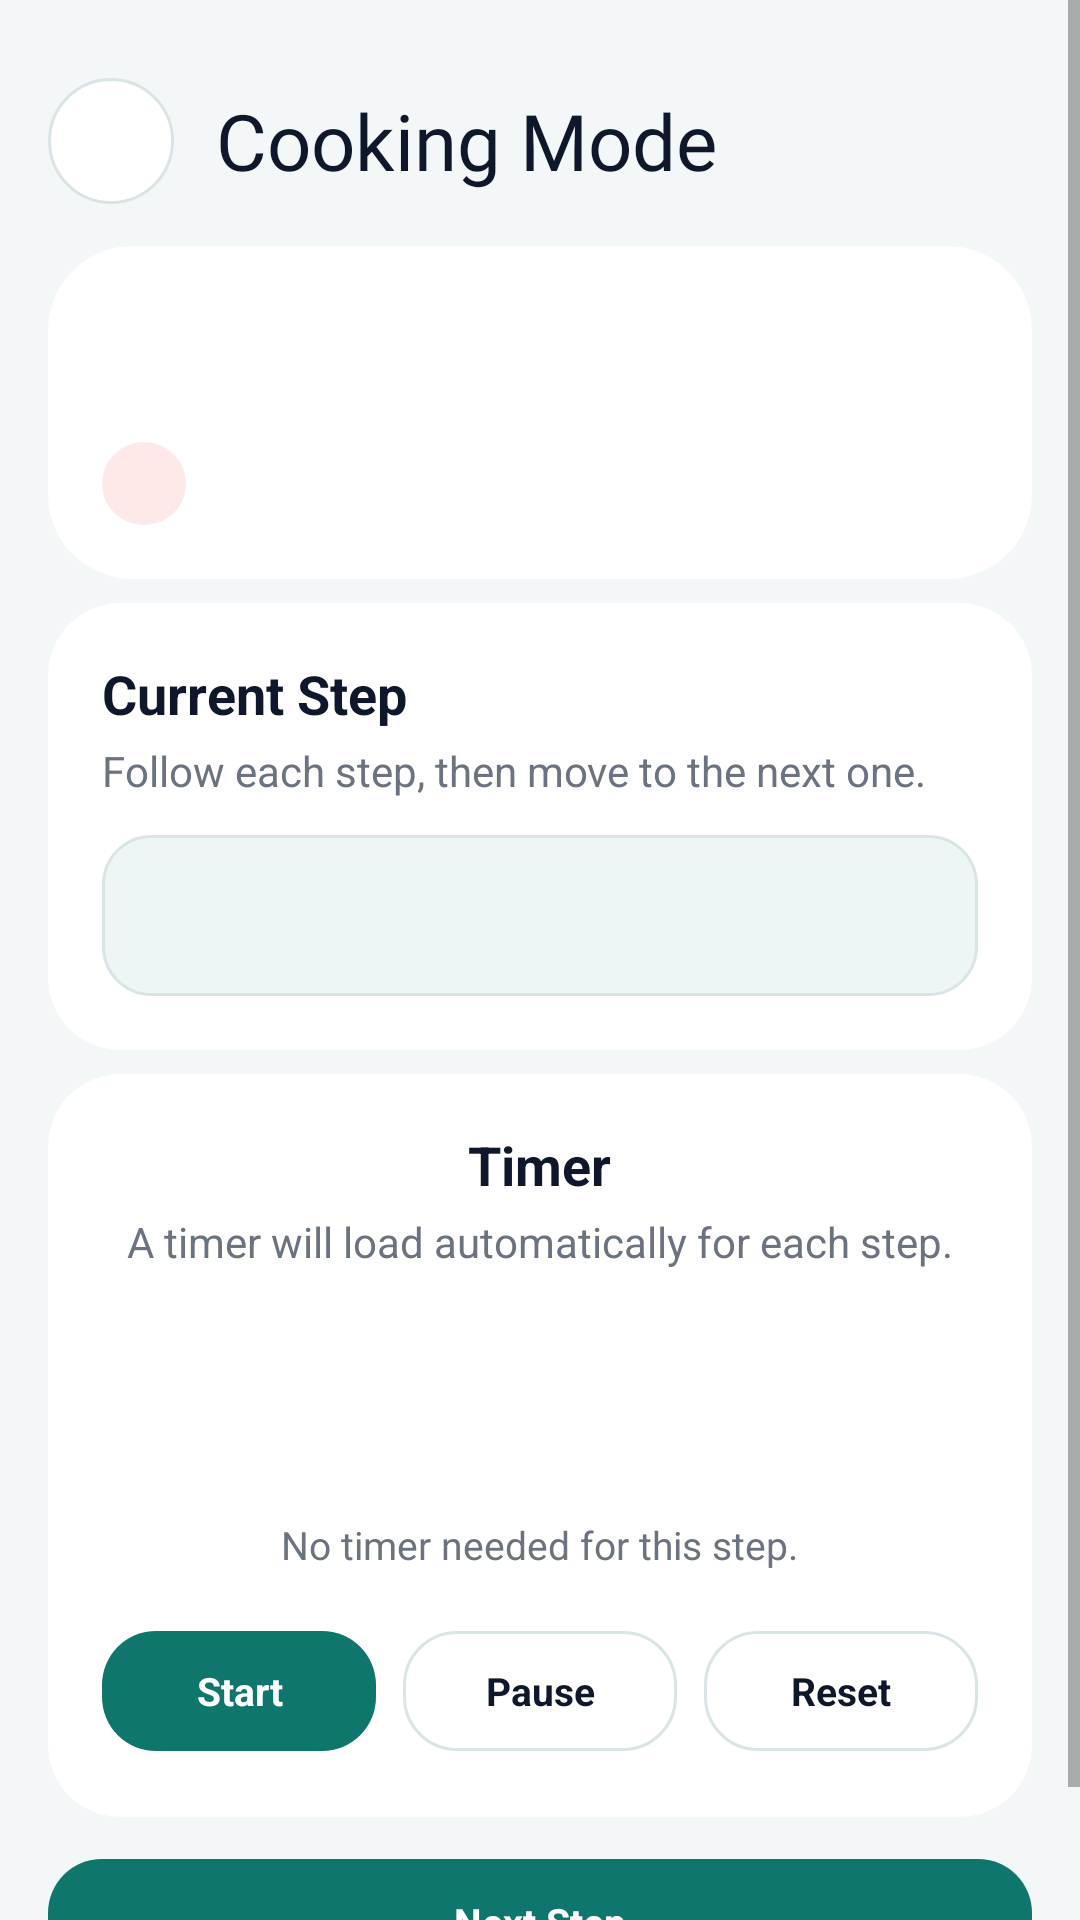

Here is an Android app screen rendered from its layout file. Give the layout XML and the strings, colors and styles it references.
<!-- AndroidManifest.xml: application theme Theme.DormChef -->
<!-- res/layout/activity_timer.xml -->
<?xml version="1.0" encoding="utf-8"?>
<androidx.constraintlayout.widget.ConstraintLayout xmlns:android="http://schemas.android.com/apk/res/android"
    xmlns:app="http://schemas.android.com/apk/res-auto"
    android:layout_width="match_parent"
    android:layout_height="match_parent"
    android:background="@color/secondary">

    <ScrollView
        android:layout_width="match_parent"
        android:layout_height="match_parent"
        android:clipToPadding="false"
        android:fillViewport="true">

        <LinearLayout
            android:layout_width="match_parent"
            android:layout_height="wrap_content"
            android:orientation="vertical"
            android:paddingStart="16dp"
            android:paddingTop="26dp"
            android:paddingEnd="16dp"
            android:paddingBottom="22dp">

            <LinearLayout
                android:layout_width="match_parent"
                android:layout_height="wrap_content"
                android:layout_marginBottom="14dp"
                android:gravity="center_vertical"
                android:orientation="horizontal">

                <ImageButton
                    android:id="@+id/btnBack"
                    android:layout_width="42dp"
                    android:layout_height="42dp"
                    android:background="@drawable/bg_back_button"
                    android:contentDescription="@string/back_to_landing"
                    android:padding="10dp"
                    android:src="@drawable/arrow_back"
                    app:tint="@color/textDark" />

                <TextView
                    android:layout_width="wrap_content"
                    android:layout_height="wrap_content"
                    android:layout_marginStart="14dp"
                    android:fontFamily="@font/genty_sans_regular"
                    android:text="@string/cooking_mode_title"
                    android:textColor="@color/textDark"
                    android:textSize="26sp" />
            </LinearLayout>

            <androidx.cardview.widget.CardView
                android:layout_width="match_parent"
                android:layout_height="wrap_content"
                android:layout_marginBottom="8dp"
                app:cardBackgroundColor="@color/white"
                app:cardCornerRadius="28dp"
                app:cardElevation="0dp"
                app:strokeColor="@color/borderSoft"
                app:strokeWidth="1dp">

                <LinearLayout
                    android:layout_width="match_parent"
                    android:layout_height="wrap_content"
                    android:orientation="vertical"
                    android:padding="18dp">

                    <TextView
                        android:id="@+id/tvRecipeTitle"
                        android:layout_width="match_parent"
                        android:layout_height="wrap_content"
                        android:fontFamily="@font/genty_sans_regular"
                        android:textColor="@color/textDark"
                        android:textSize="28sp" />

                    <TextView
                        android:id="@+id/tvStepIndicator"
                        android:layout_width="wrap_content"
                        android:layout_height="wrap_content"
                        android:layout_marginTop="10dp"
                        android:background="@drawable/pill_bg_coral"
                        android:paddingHorizontal="14dp"
                        android:paddingVertical="5dp"
                        android:textColor="@color/textDark"
                        android:textSize="13sp"
                        android:textStyle="bold" />
                </LinearLayout>
            </androidx.cardview.widget.CardView>

            <androidx.cardview.widget.CardView
                android:layout_width="match_parent"
                android:layout_height="wrap_content"
                android:layout_marginBottom="8dp"
                app:cardBackgroundColor="@color/white"
                app:cardCornerRadius="24dp"
                app:cardElevation="0dp"
                app:strokeColor="@color/borderSoft"
                app:strokeWidth="1dp">

                <LinearLayout
                    android:layout_width="match_parent"
                    android:layout_height="wrap_content"
                    android:orientation="vertical"
                    android:padding="18dp">

                    <TextView
                        style="@style/FilterSectionTitle"
                        android:layout_width="wrap_content"
                        android:layout_height="wrap_content"
                        android:text="@string/cooking_current_step_title" />

                    <TextView
                        style="@style/FilterSectionHint"
                        android:layout_width="wrap_content"
                        android:layout_height="wrap_content"
                        android:layout_marginTop="4dp"
                        android:layout_marginBottom="12dp"
                        android:text="@string/cooking_current_step_hint" />

                    <TextView
                        android:id="@+id/tvStepDescription"
                        android:layout_width="match_parent"
                        android:layout_height="wrap_content"
                        android:background="@drawable/bg_equip_item"
                        android:lineSpacingExtra="4dp"
                        android:padding="16dp"
                        android:textColor="@color/textDark"
                        android:textSize="16sp" />
                </LinearLayout>
            </androidx.cardview.widget.CardView>

            <androidx.cardview.widget.CardView
                android:layout_width="match_parent"
                android:layout_height="wrap_content"
                android:layout_marginBottom="10dp"
                app:cardBackgroundColor="@color/white"
                app:cardCornerRadius="24dp"
                app:cardElevation="0dp"
                app:strokeColor="@color/borderSoft"
                app:strokeWidth="1dp">

                <LinearLayout
                    android:layout_width="match_parent"
                    android:layout_height="wrap_content"
                    android:gravity="center_horizontal"
                    android:orientation="vertical"
                    android:padding="18dp">

                    <TextView
                        style="@style/FilterSectionTitle"
                        android:layout_width="wrap_content"
                        android:layout_height="wrap_content"
                        android:text="@string/cooking_timer_title" />

                    <TextView
                        style="@style/FilterSectionHint"
                        android:layout_width="wrap_content"
                        android:layout_height="wrap_content"
                        android:layout_marginTop="4dp"
                        android:text="@string/cooking_timer_hint" />

                    <TextView
                        android:id="@+id/tvTimer"
                        android:layout_width="match_parent"
                        android:layout_height="wrap_content"
                        android:layout_marginTop="14dp"
                        android:fontFamily="@font/genty_sans_regular"
                        android:gravity="center"
                        android:textColor="@color/textDark"
                        android:textSize="44sp"
                        android:textStyle="bold" />

                    <TextView
                        android:id="@+id/tvTimerStatus"
                        android:layout_width="wrap_content"
                        android:layout_height="wrap_content"
                        android:layout_marginTop="10dp"
                        android:text="@string/cooking_no_timer"
                        android:textColor="@color/textMuted"
                        android:textSize="13sp" />

                    <LinearLayout
                        android:layout_width="match_parent"
                        android:layout_height="wrap_content"
                        android:layout_marginTop="16dp"
                        android:orientation="horizontal">

                        <com.google.android.material.button.MaterialButton
                            android:id="@+id/btnStart"
                            style="@style/ModernPrimaryButton"
                            android:layout_width="0dp"
                            android:layout_height="48dp"
                            android:layout_weight="1"
                            android:layout_marginEnd="6dp"
                            android:maxLines="1"
                            android:text="Start"
                            android:textSize="13sp"
                            />

                        <com.google.android.material.button.MaterialButton
                            android:id="@+id/btnPause"
                            style="@style/ModernSecondaryButton"
                            android:layout_width="0dp"
                            android:layout_height="48dp"
                            android:layout_weight="1"
                            android:layout_marginStart="3dp"
                            android:layout_marginEnd="3dp"
                            android:maxLines="1"
                            android:text="Pause"
                            android:textSize="13sp"
                            />

                        <com.google.android.material.button.MaterialButton
                            android:id="@+id/btnReset"
                            style="@style/ModernSecondaryButton"
                            android:layout_width="0dp"
                            android:layout_height="48dp"
                            android:layout_weight="1"
                            android:layout_marginStart="6dp"
                            android:maxLines="1"
                            android:text="Reset"
                            android:textSize="13sp"
                            />
                    </LinearLayout>
                </LinearLayout>
            </androidx.cardview.widget.CardView>

            <com.google.android.material.button.MaterialButton
                android:id="@+id/btnNextStep"
                style="@style/ModernPrimaryButton"
                android:layout_width="match_parent"
                android:layout_height="50dp"
                android:maxLines="1"
                android:text="Next Step"
                android:textSize="13sp" />
        </LinearLayout>
    </ScrollView>

</androidx.constraintlayout.widget.ConstraintLayout>
<!-- resources referenced by this layout -->
<resources>
  <color name="borderSoft">#D9E4E6</color>
  <color name="secondary">#F4F7F8</color>
  <color name="textDark">#0F172A</color>
  <color name="textMuted">#6B7280</color>
  <color name="white">#FFFFFFFF</color>
  <!-- drawable bg_back_button (drawable) -->
  <?xml version="1.0" encoding="utf-8"?>
  <shape xmlns:android="http://schemas.android.com/apk/res/android"
      android:shape="oval">
      <solid android:color="@color/white" />
      <stroke android:width="1dp" android:color="@color/borderSoft" />
  </shape>
  <!-- drawable bg_equip_item (drawable) -->
  <?xml version="1.0" encoding="utf-8"?>
  <shape xmlns:android="http://schemas.android.com/apk/res/android"
      android:shape="rectangle">
      <solid android:color="@color/surfaceWarm" />
      <corners android:radius="16dp" />
      <stroke android:width="1dp" android:color="@color/borderSoft" />
  </shape>
  <!-- drawable pill_bg_coral (drawable) -->
  <?xml version="1.0" encoding="utf-8"?>
  <shape xmlns:android="http://schemas.android.com/apk/res/android"
      android:shape="rectangle">
      <solid android:color="#FFE8E8" />
      <corners android:radius="50dp" />
  </shape>
  <string name="back_to_landing">Back</string>
  <string name="cooking_current_step_hint">Follow each step, then move to the next one.</string>
  <string name="cooking_current_step_title">Current Step</string>
  <string name="cooking_mode_title">Cooking Mode</string>
  <string name="cooking_no_timer">No timer needed for this step.</string>
  <string name="cooking_timer_hint">A timer will load automatically for each step.</string>
  <string name="cooking_timer_title">Timer</string>
  <style name="FilterSectionHint">
          <item name="android:textSize">14sp</item>
          <item name="android:textColor">@color/textMuted</item>
      </style>
  <style name="FilterSectionTitle">
          <item name="android:textSize">18sp</item>
          <item name="android:textStyle">bold</item>
          <item name="android:textColor">@color/textDark</item>
      </style>
  <style name="ModernPrimaryButton" parent="Widget.Material3.Button">
          <item name="android:layout_height">56dp</item>
          <item name="android:textAllCaps">false</item>
          <item name="android:textColor">@color/white</item>
          <item name="android:textSize">16sp</item>
          <item name="android:textStyle">bold</item>
          <item name="backgroundTint">@color/primary</item>
          <item name="cornerRadius">18dp</item>
      </style>
  <style name="ModernSecondaryButton" parent="Widget.Material3.Button.OutlinedButton">
          <item name="android:layout_height">52dp</item>
          <item name="android:textAllCaps">false</item>
          <item name="android:textColor">@color/textDark</item>
          <item name="android:textSize">15sp</item>
          <item name="android:textStyle">bold</item>
          <item name="backgroundTint">@color/card_white</item>
          <item name="cornerRadius">18dp</item>
          <item name="strokeColor">@color/borderSoft</item>
      </style>
  <style name="Theme.DormChef" parent="Theme.MaterialComponents.DayNight.NoActionBar">
          <item name="colorOnSecondary">@color/white</item>
          <item name="android:windowBackground">@color/background_peach</item>
          <item name="colorSurface">@color/card_white</item>
          <item name="colorOnSurface">@color/text_primary</item>
      </style>
  <color name="surfaceWarm">#EDF6F5</color>
  <color name="primary">#0F766E</color>
  <color name="card_white">#FFFFFF</color>
  <color name="background_peach">#F4F7F8</color>
  <color name="text_primary">#162033</color>
</resources>
